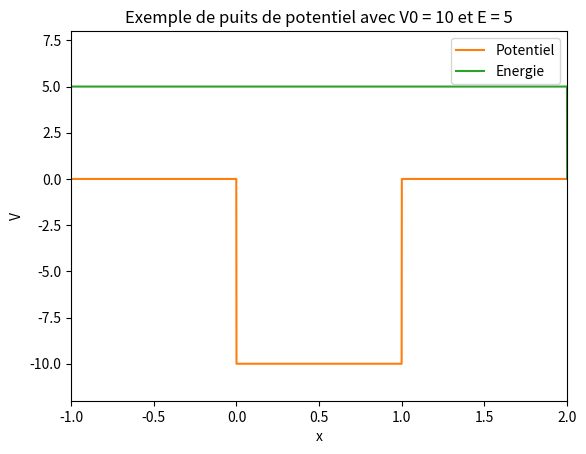

The matplotlib source for this figure:
import numpy as np
import math
import matplotlib.pyplot as plt

# Affiche un exemple de puits de potentiel

startx = -1
endx = 2

dx=0.001
nx=int(1/dx)*(endx-startx)
v0=-10
E0 = 5

o=np.zeros(nx)
V=np.zeros(nx)

# Initialisation des tableaux
o = np.linspace(startx, (nx - 1) * dx, nx)
V = np.zeros(nx)
E = np.zeros(nx)
V[(o >= 0) & (o<=1)] = v0  # Potentiel
E[(o >= startx) & (o<=endx)] = E0  # Energie

plot_title = "Exemple de puits de potentiel avec V0 = 10 et E = 5"

fig = plt.figure() # initialise la figure principale
line, = plt.plot([], [])
plt.ylim(-12,8)
plt.xlim(startx,endx)
plt.plot(o,V,label="Potentiel")
plt.plot(o,E,label="Energie")
plt.title(plot_title)
plt.xlabel("x")
plt.ylabel("V")
plt.legend() #Permet de faire apparaitre la legende

plt.show()